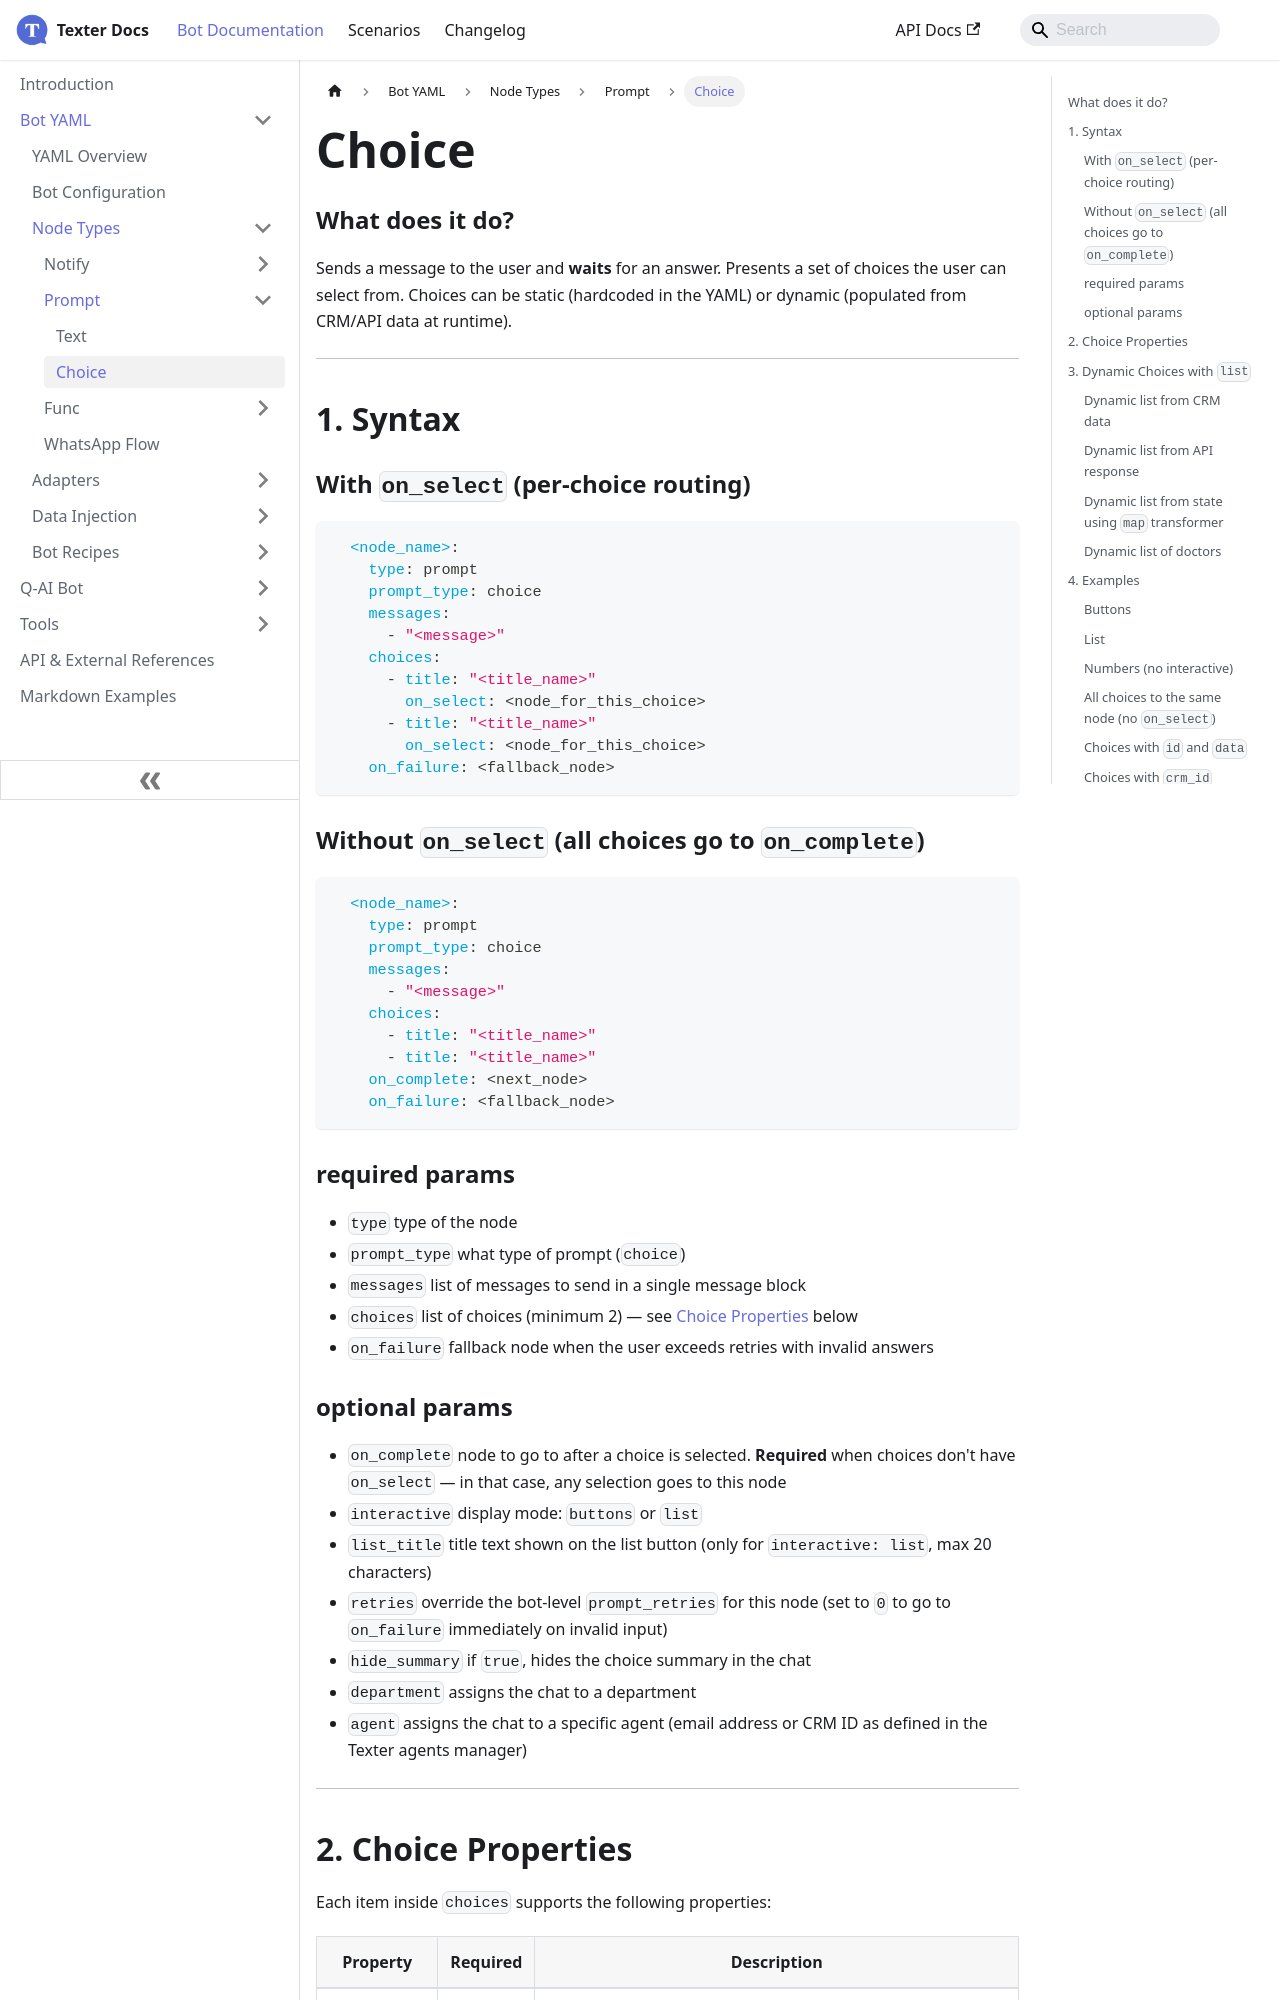

repository: whatsper/texterdocs · page: docs/YAML/Types/Prompt/Choice.html · generator: docusaurus

---
sidebar_position: 2
---

# Choice

### What does it do?
Sends a message to the user and **waits** for an answer. Presents a set of choices the user can select from. Choices can be static (hardcoded in the YAML) or dynamic (populated from CRM/API data at runtime).
___
## 1. Syntax

### With `on_select` (per-choice routing)
```yaml
  <node_name>:
    type: prompt
    prompt_type: choice
    messages:
      - "<message>"
    choices:
      - title: "<title_name>"
        on_select: <node_for_this_choice>
      - title: "<title_name>"
        on_select: <node_for_this_choice>
    on_failure: <fallback_node>
```

### Without `on_select` (all choices go to `on_complete`)
```yaml
  <node_name>:
    type: prompt
    prompt_type: choice
    messages:
      - "<message>"
    choices:
      - title: "<title_name>"
      - title: "<title_name>"
    on_complete: <next_node>
    on_failure: <fallback_node>
```

### required params
- `type` type of the node
- `prompt_type` what type of prompt (`choice`)
- `messages` list of messages to send in a single message block
- `choices` list of choices (minimum 2) — see [Choice Properties](#choice-properties) below
- `on_failure` fallback node when the user exceeds retries with invalid answers

### optional params
- `on_complete` node to go to after a choice is selected. **Required** when choices don't have `on_select` — in that case, any selection goes to this node
- `interactive` display mode: `buttons` or `list`
- `list_title` title text shown on the list button (only for `interactive: list`, max 20 characters)
- `retries` override the bot-level `prompt_retries` for this node (set to `0` to go to `on_failure` immediately on invalid input)
- `hide_summary` if `true`, hides the choice summary in the chat
- `department` assigns the chat to a department
- `agent` assigns the chat to a specific agent (email address or CRM ID as defined in the Texter agents manager)

___
